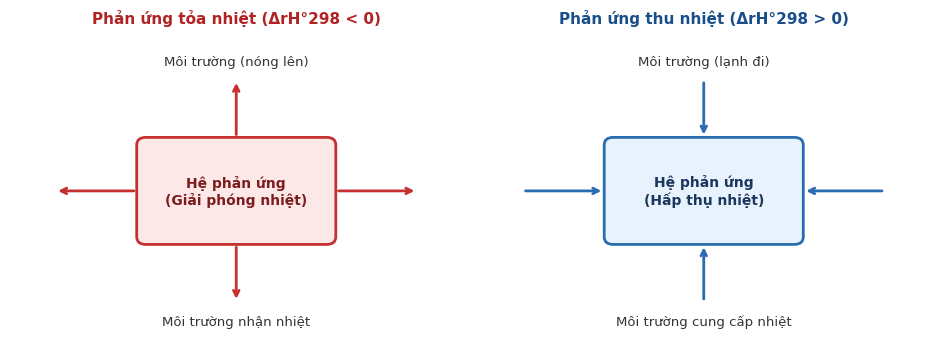
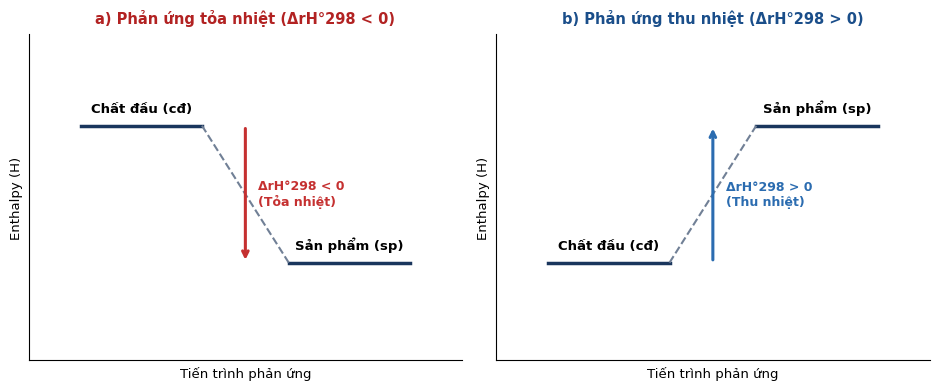

Write the Python code that produced these figures, in order.
import pathlib
import matplotlib.pyplot as plt
import matplotlib.patches as patches

plt.rcParams["font.family"] = "DejaVu Sans"


def render_exo_endo_exchange(out_path: str):
    """Sơ đồ trao đổi nhiệt giữa hệ phản ứng và môi trường (Tỏa nhiệt vs Thu nhiệt)."""
    fig, axes = plt.subplots(1, 2, figsize=(9.5, 3.6), dpi=300)
    fig.patch.set_facecolor("white")

    # Left: Exothermic
    ax = axes[0]
    ax.set_xlim(0, 10)
    ax.set_ylim(0, 8)
    ax.axis("off")
    ax.set_title("Phản ứng tỏa nhiệt (ΔrH°298 < 0)", fontsize=11, fontweight="bold", color="#B22222", pad=8)

    box = patches.FancyBboxPatch((3.0, 2.7), 4.0, 2.4, boxstyle="round,pad=0.2", fc="#FDE8E8", ec="#C53030", lw=2)
    ax.add_patch(box)
    ax.text(5.0, 3.9, "Hệ phản ứng\n(Giải phóng nhiệt)", ha="center", va="center", fontsize=10, fontweight="bold", color="#7B1D1D")

    arrows = [((5.0, 5.3), (5.0, 6.8)), ((5.0, 2.5), (5.0, 1.0)), ((2.8, 3.9), (1.0, 3.9)), ((7.2, 3.9), (9.0, 3.9))]
    for s, e in arrows:
        ax.annotate("", xy=e, xytext=s, arrowprops=dict(arrowstyle="->", lw=2, color="#C53030"))
    ax.text(5.0, 7.2, "Môi trường (nóng lên)", ha="center", fontsize=9.5, color="#333333")
    ax.text(5.0, 0.4, "Môi trường nhận nhiệt", ha="center", fontsize=9.5, color="#333333")

    # Right: Endothermic
    ax = axes[1]
    ax.set_xlim(0, 10)
    ax.set_ylim(0, 8)
    ax.axis("off")
    ax.set_title("Phản ứng thu nhiệt (ΔrH°298 > 0)", fontsize=11, fontweight="bold", color="#1A4E8A", pad=8)

    box2 = patches.FancyBboxPatch((3.0, 2.7), 4.0, 2.4, boxstyle="round,pad=0.2", fc="#E8F2FC", ec="#2B6CB0", lw=2)
    ax.add_patch(box2)
    ax.text(5.0, 3.9, "Hệ phản ứng\n(Hấp thụ nhiệt)", ha="center", va="center", fontsize=10, fontweight="bold", color="#1A365D")

    arrows2 = [((5.0, 6.8), (5.0, 5.3)), ((5.0, 1.0), (5.0, 2.5)), ((1.0, 3.9), (2.8, 3.9)), ((9.0, 3.9), (7.2, 3.9))]
    for s, e in arrows2:
        ax.annotate("", xy=e, xytext=s, arrowprops=dict(arrowstyle="->", lw=2, color="#2B6CB0"))
    ax.text(5.0, 7.2, "Môi trường (lạnh đi)", ha="center", fontsize=9.5, color="#333333")
    ax.text(5.0, 0.4, "Môi trường cung cấp nhiệt", ha="center", fontsize=9.5, color="#333333")

    plt.tight_layout()
    pathlib.Path(out_path).parent.mkdir(parents=True, exist_ok=True)
    plt.savefig(out_path, dpi=300, bbox_inches="tight")
    plt.close(fig)


def render_enthalpy_diagram(out_path: str):
    """Giản đồ biến thiên enthalpy chuẩn (ΔrH°298) cho phản ứng tỏa nhiệt và thu nhiệt."""
    fig, axes = plt.subplots(1, 2, figsize=(9.5, 4.0), dpi=300)
    fig.patch.set_facecolor("white")

    # Left: Exothermic
    ax = axes[0]
    ax.set_xlim(0, 10)
    ax.set_ylim(0, 10)
    ax.spines["top"].set_visible(False)
    ax.spines["right"].set_visible(False)
    ax.set_xticks([])
    ax.set_yticks([])
    ax.set_xlabel("Tiến trình phản ứng", fontsize=9.5)
    ax.set_ylabel("Enthalpy (H)", fontsize=9.5)
    ax.set_title("a) Phản ứng tỏa nhiệt (ΔrH°298 < 0)", fontsize=10.5, fontweight="bold", color="#B22222", pad=8)

    ax.plot([1.2, 4.0], [7.2, 7.2], color="#1A365D", lw=2.5)
    ax.plot([6.0, 8.8], [3.0, 3.0], color="#1A365D", lw=2.5)
    ax.plot([4.0, 6.0], [7.2, 3.0], color="#718096", lw=1.5, ls="--")
    ax.annotate("", xy=(5.0, 3.0), xytext=(5.0, 7.2), arrowprops=dict(arrowstyle="->", lw=2.2, color="#C53030"))
    ax.text(2.6, 7.6, "Chất đầu (cđ)", ha="center", fontsize=9.5, fontweight="bold")
    ax.text(7.4, 3.4, "Sản phẩm (sp)", ha="center", fontsize=9.5, fontweight="bold")
    ax.text(5.3, 5.1, "ΔrH°298 < 0\n(Tỏa nhiệt)", ha="left", va="center", fontsize=9, fontweight="bold", color="#C53030")

    # Right: Endothermic
    ax = axes[1]
    ax.set_xlim(0, 10)
    ax.set_ylim(0, 10)
    ax.spines["top"].set_visible(False)
    ax.spines["right"].set_visible(False)
    ax.set_xticks([])
    ax.set_yticks([])
    ax.set_xlabel("Tiến trình phản ứng", fontsize=9.5)
    ax.set_ylabel("Enthalpy (H)", fontsize=9.5)
    ax.set_title("b) Phản ứng thu nhiệt (ΔrH°298 > 0)", fontsize=10.5, fontweight="bold", color="#1A4E8A", pad=8)

    ax.plot([1.2, 4.0], [3.0, 3.0], color="#1A365D", lw=2.5)
    ax.plot([6.0, 8.8], [7.2, 7.2], color="#1A365D", lw=2.5)
    ax.plot([4.0, 6.0], [3.0, 7.2], color="#718096", lw=1.5, ls="--")
    ax.annotate("", xy=(5.0, 7.2), xytext=(5.0, 3.0), arrowprops=dict(arrowstyle="->", lw=2.2, color="#2B6CB0"))
    ax.text(2.6, 3.4, "Chất đầu (cđ)", ha="center", fontsize=9.5, fontweight="bold")
    ax.text(7.4, 7.6, "Sản phẩm (sp)", ha="center", fontsize=9.5, fontweight="bold")
    ax.text(5.3, 5.1, "ΔrH°298 > 0\n(Thu nhiệt)", ha="left", va="center", fontsize=9, fontweight="bold", color="#2B6CB0")

    plt.tight_layout()
    pathlib.Path(out_path).parent.mkdir(parents=True, exist_ok=True)
    plt.savefig(out_path, dpi=300, bbox_inches="tight")
    plt.close(fig)


if __name__ == "__main__":
    render_exo_endo_exchange("output/assets/hoa10_b17_trao_doi_nhiet.png")
    render_enthalpy_diagram("output/assets/hoa10_b17_gian_do_enthalpy.png")
    print("Generated diagrams in output/assets/")
